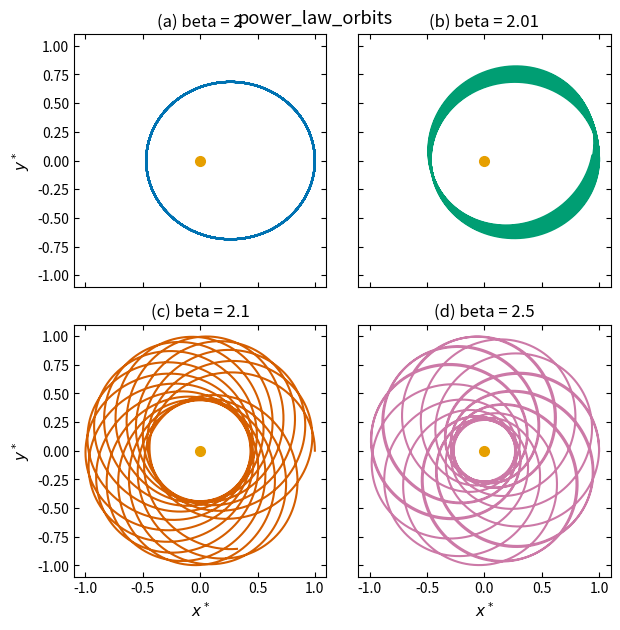

This figure's Python source:
import numpy as np
import matplotlib.pyplot as plt

plt.rcParams.update({
    'savefig.dpi': 300,
    'figure.figsize': (6.4, 4.0),
    'font.size': 11,
    'axes.titlesize': 12,
    'axes.labelsize': 11,
    'xtick.labelsize': 10,
    'ytick.labelsize': 10,
    'legend.fontsize': 10,
    'xtick.direction': 'in',
    'ytick.direction': 'in',
    'xtick.top': True,
    'ytick.right': True,
    'axes.linewidth': 0.8,
    'lines.linewidth': 1.5,
    'lines.markersize': 5,
    'axes.grid': False,
    'axes.unicode_minus': False,
})

betas = [2.0, 2.01, 2.1, 2.5]
dt = 0.002 * np.pi
total_time = 20.0 * np.pi
steps = int(total_time / dt)


def acceleration(position, beta):
    radius = np.linalg.norm(position)
    return -position / radius ** (beta + 1.0)


def simulate(beta):
    position = np.array([1.0, 0.0])
    velocity = np.array([0.0, 0.8])
    accel = acceleration(position, beta)
    trajectory = np.empty((steps + 1, 2))
    trajectory[0] = position
    for i in range(steps):
        position = position + velocity * dt + 0.5 * accel * dt ** 2
        new_accel = acceleration(position, beta)
        velocity = velocity + 0.5 * (accel + new_accel) * dt
        accel = new_accel
        trajectory[i + 1] = position
    return trajectory


trajectories = [simulate(beta) for beta in betas]
fig, axes = plt.subplots(2, 2, figsize=(6.4, 6.4), sharex=True, sharey=True)
labels = ['(a)', '(b)', '(c)', '(d)']
colors = ['#0072B2', '#009E73', '#D55E00', '#CC79A7']

for ax, beta, trajectory, label, color in zip(
        axes.flat, betas, trajectories, labels, colors):
    ax.plot(trajectory[:, 0], trajectory[:, 1], color=color, linestyle='-')
    ax.plot(0.0, 0.0, 'o', color='#E69F00', markersize=7)
    ax.set_aspect('equal')
    ax.set_xlim(-1.1, 1.1)
    ax.set_ylim(-1.1, 1.1)
    ax.set_title(f'{label} beta = {beta:g}')

for ax in axes[-1, :]:
    ax.set_xlabel(r'$x^*$')
for ax in axes[:, 0]:
    ax.set_ylabel(r'$y^*$')

plt.tight_layout()
plt.suptitle('power_law_orbits')
print('Power-law orbit diagnostics:')
for beta, trajectory in zip(betas, trajectories):
    radii = np.linalg.norm(trajectory, axis=1)
    print(f'  beta={beta:g}: r_min={radii.min():.6f}, r_max={radii.max():.6f}')

plt.show()
